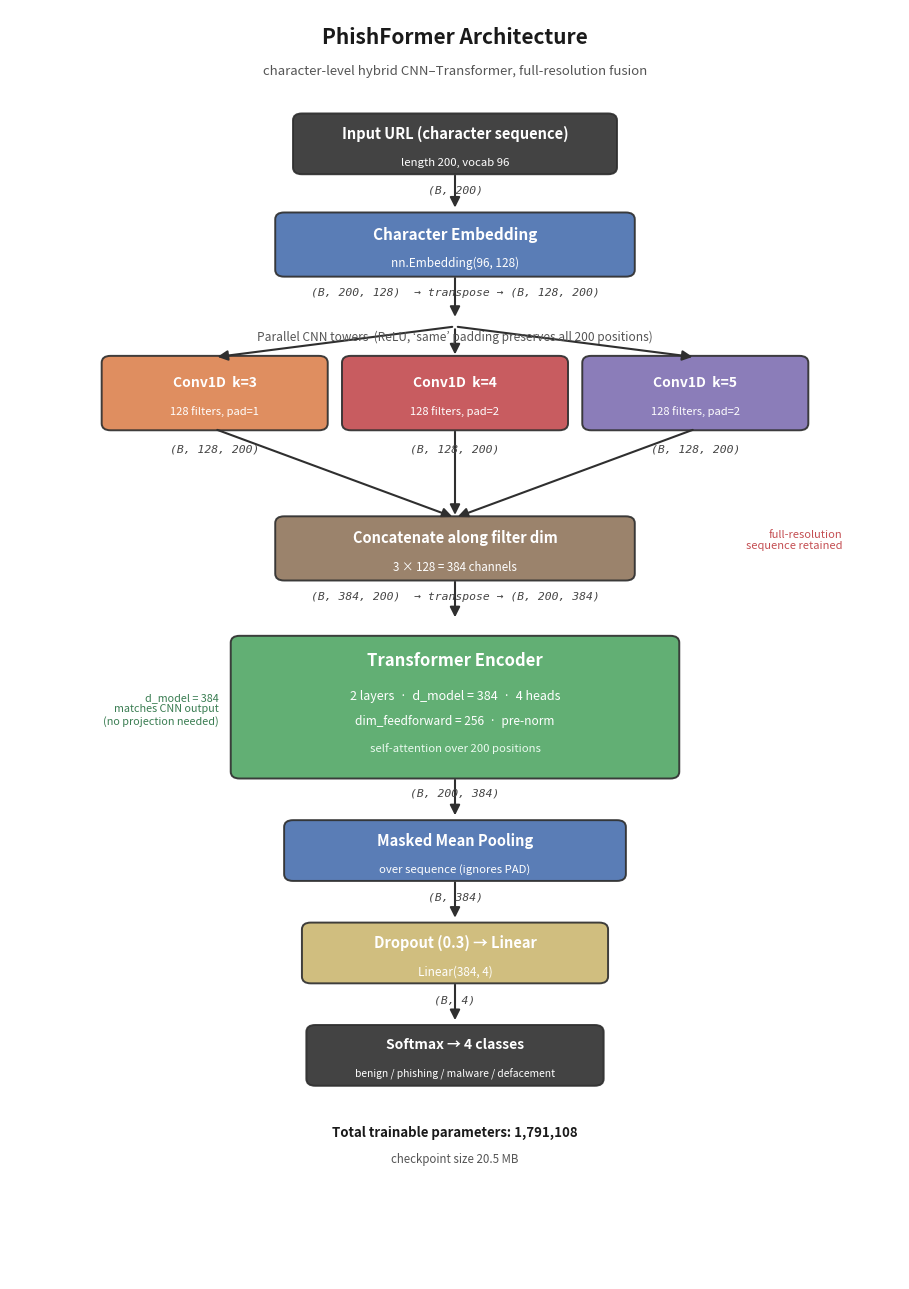

Write Python code to recreate this figure.
# Generates Figure 1 (PhishFormer architecture diagram).
#
# Run from the figures/ directory:
#   python3 make_arch_figure.py
#
# Output: fig1_architecture.png (200 dpi) and fig1_architecture.pdf (vector)
#
# Every hyperparameter shown is transcribed from src/models.py and matches the
# description in Section 4.1 of the paper: vocab 96, embedding 128, three Conv1D
# towers (k=3/4/5, 128 filters each, pad=1/2/2) concatenated to 384 channels,
# a 2-layer 4-head encoder with dim_feedforward=256 and norm_first=True
# (pre-norm), masked mean pooling, dropout 0.3, and a Linear(384, 4) head. The
# stated parameter total, 1,791,108, is reproduced exactly by summing those
# layer shapes. This is a diagram, not a plot of measured data: it has no
# inputs from results/.
import matplotlib
matplotlib.use("Agg")
import matplotlib.pyplot as plt
from matplotlib.patches import FancyBboxPatch, FancyArrowPatch

fig, ax = plt.subplots(figsize=(9.2, 13.0))
ax.set_xlim(0, 10); ax.set_ylim(0, 18.6); ax.axis("off")

C = dict(embed="#4C72B0", cnn3="#DD8452", cnn4="#C44E52", cnn5="#8172B3",
         concat="#937860", trans="#55A868", pool="#4C72B0", head="#CCB974",
         edge="#2f2f2f", txt="#1a1a1a")

def box(x, y, w, h, color, title, sub="", tsize=11, ssize=8.5):
    ax.add_patch(FancyBboxPatch((x, y), w, h, boxstyle="round,pad=0.02,rounding_size=0.10",
                 linewidth=1.4, edgecolor=C["edge"], facecolor=color, alpha=0.92))
    ax.text(x+w/2, y+h/2 + (0.16 if sub else 0), title, ha="center", va="center",
            fontsize=tsize, fontweight="bold", color="white")
    if sub:
        ax.text(x+w/2, y+h/2 - 0.26, sub, ha="center", va="center",
                fontsize=ssize, color="white")

def arrow(x1, y1, x2, y2):
    ax.add_patch(FancyArrowPatch((x1, y1), (x2, y2), arrowstyle="-|>",
                 mutation_scale=15, linewidth=1.5, color=C["edge"]))

def tensor(x, y, txt):
    ax.text(x, y, txt, ha="center", va="center", fontsize=8.2,
            style="italic", color="#444", family="monospace")

ax.text(5, 18.1, "PhishFormer Architecture", ha="center", fontsize=15, fontweight="bold", color=C["txt"])
ax.text(5, 17.65, "character-level hybrid CNN\u2013Transformer, full-resolution fusion",
        ha="center", fontsize=9.5, color="#555")

# Input
box(3.2, 16.2, 3.6, 0.85, "#333333", "Input URL (character sequence)", "length 200, vocab 96", 10.5, 8.2)
tensor(5, 15.95, "(B, 200)")
arrow(5, 16.2, 5, 15.65)

# Embedding
box(3.0, 14.7, 4.0, 0.9, C["embed"], "Character Embedding", "nn.Embedding(96, 128)", 11, 8.5)
tensor(5, 14.45, "(B, 200, 128)  \u2192 transpose \u2192 (B, 128, 200)")
arrow(5, 14.7, 5, 14.05)

# CNN towers
tower_y = 12.45
box(1.05, tower_y, 2.5, 1.05, C["cnn3"], "Conv1D  k=3", "128 filters, pad=1", 10, 8)
box(3.75, tower_y, 2.5, 1.05, C["cnn4"], "Conv1D  k=4", "128 filters, pad=2", 10, 8)
box(6.45, tower_y, 2.5, 1.05, C["cnn5"], "Conv1D  k=5", "128 filters, pad=2", 10, 8)
ax.text(5, 13.75, "Parallel CNN towers  (ReLU, \u2018same\u2019 padding preserves all 200 positions)",
        ha="center", fontsize=8.6, color="#555")
for tx in (2.3, 5.0, 7.7):
    arrow(5, 13.95, tx, tower_y+1.05)
for tx in (2.3, 5.0, 7.7):
    tensor(tx, tower_y-0.28, "(B, 128, 200)")
    arrow(tx, tower_y, 5, 11.15)

# Concat
box(3.0, 10.25, 4.0, 0.9, C["concat"], "Concatenate along filter dim", "3 \u00d7 128 = 384 channels", 10.5, 8.3)
tensor(5, 10.0, "(B, 384, 200)  \u2192 transpose \u2192 (B, 200, 384)")
arrow(5, 10.25, 5, 9.65)
ax.text(9.35, 10.7, "full-resolution\nsequence retained", ha="right", fontsize=8, color="#C44E52", style="italic")

# ---- Transformer (FIXED: taller box, title at top, details stacked below) ----
tb_x, tb_y, tb_w, tb_h = 2.5, 7.35, 5.0, 2.05
ax.add_patch(FancyBboxPatch((tb_x, tb_y), tb_w, tb_h,
             boxstyle="round,pad=0.02,rounding_size=0.10",
             linewidth=1.4, edgecolor=C["edge"], facecolor=C["trans"], alpha=0.92))
ax.text(tb_x+tb_w/2, tb_y+tb_h-0.34, "Transformer Encoder", ha="center", va="center",
        fontsize=12, fontweight="bold", color="white")
ax.text(tb_x+tb_w/2, tb_y+tb_h-0.86, "2 layers  \u00b7  d_model = 384  \u00b7  4 heads",
        ha="center", va="center", fontsize=9, color="white")
ax.text(tb_x+tb_w/2, tb_y+tb_h-1.22, "dim_feedforward = 256  \u00b7  pre-norm",
        ha="center", va="center", fontsize=8.6, color="white")
ax.text(tb_x+tb_w/2, tb_y+tb_h-1.62, "self-attention over 200 positions",
        ha="center", va="center", fontsize=8.2, color="#eafaef", style="italic")
tensor(5, 7.12, "(B, 200, 384)")
arrow(5, 7.35, 5, 6.75)
# side note moved fully clear to the left of the box
ax.text(2.35, 8.35, "d_model = 384\nmatches CNN output\n(no projection needed)",
        ha="right", va="center", fontsize=7.8, color="#3a7d52", style="italic")

# Pooling
box(3.1, 5.85, 3.8, 0.85, C["pool"], "Masked Mean Pooling", "over sequence (ignores PAD)", 10.5, 8.2)
tensor(5, 5.6, "(B, 384)")
arrow(5, 5.85, 5, 5.25)

# Head
box(3.3, 4.35, 3.4, 0.85, C["head"], "Dropout (0.3) \u2192 Linear", "Linear(384, 4)", 10.5, 8.5)
tensor(5, 4.1, "(B, 4)")
arrow(5, 4.35, 5, 3.75)

# Output
box(3.35, 2.85, 3.3, 0.85, "#333333", "Softmax \u2192 4 classes",
    "benign / phishing / malware / defacement", 10, 7.4)

ax.text(5, 2.1, "Total trainable parameters: 1,791,108", ha="center", fontsize=9.5,
        fontweight="bold", color=C["txt"])
# Subtitle deliberately omits inference latency: the deployment-efficiency
# analysis was removed when the manuscript was refocused on the faithfulness
# audit, so a latency figure here would be a quantitative claim with no
# supporting method anywhere in the paper. This line reproduces the figure as
# published.
ax.text(5, 1.72, "checkpoint size 20.5 MB",
        ha="center", fontsize=8.3, color="#555")

plt.tight_layout()
plt.savefig("fig1_architecture.png", dpi=200, bbox_inches="tight", facecolor="white")
plt.savefig("fig1_architecture.pdf", bbox_inches="tight", facecolor="white")
print("saved fig1_architecture.png and fig1_architecture.pdf")
